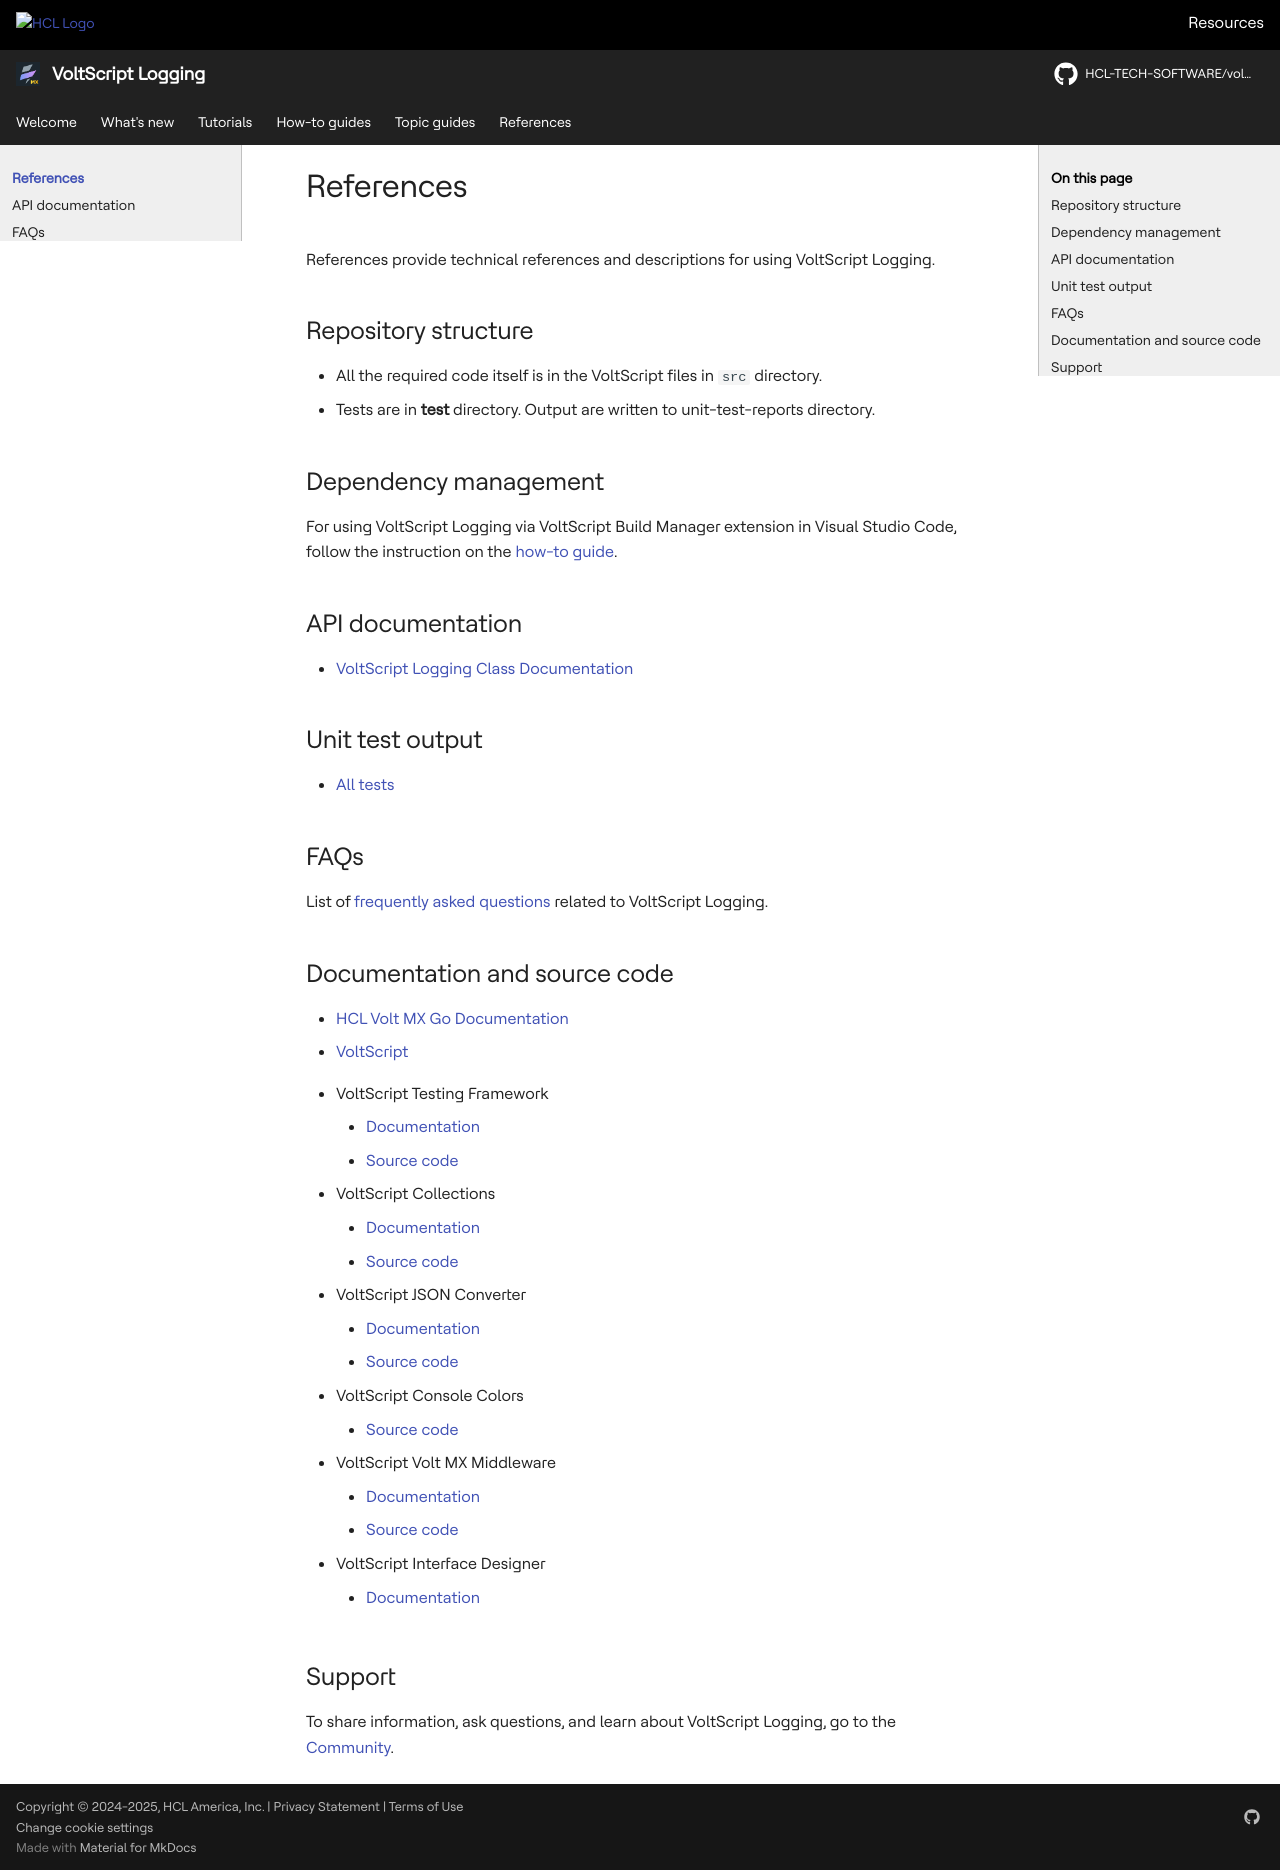

repository: HCL-TECH-SOFTWARE/voltscript-logging · page: references/index.html · generator: mkdocs

# References

References provide technical references and descriptions for using VoltScript Logging.
<!--
## What's new

Check the [latest information](whatsnew.md) about VoltScript Logging.
-->
## Repository structure

- All the required code itself is in the VoltScript files in `src` directory.
- Tests are in **test** directory. Output are written to unit-test-reports directory.

## Dependency management

For using VoltScript Logging via VoltScript Build Manager extension in Visual Studio Code, follow the instruction on the [how-to guide](../howto/archipelago.md).

## API documentation

- [VoltScript Logging Class Documentation](./apidoc/index.html){: target="_new" rel="noopener noreferrer”}

## Unit test output

- [All tests](./testreports/index.html){: target="_new" rel="noopener noreferrer”}

## FAQs

List of [frequently asked questions](FAQs.md) related to VoltScript Logging.  

## Documentation and source code

- [HCL Volt MX Go Documentation](https://opensource.hcltechsw.com/voltmxgo-documentation/index.html){: target="blank"}
- [VoltScript](https://opensource.hcltechsw.com/voltscript-docs){: target="_blank" rel="noopener noreferrer"}
<!--(https://help.hcltechsw.com/docs/voltscript/early-access/index.html){: target="_blank" rel="noopener noreferrer"}-->
- VoltScript Testing Framework
    - [Documentation](https://opensource.hcltechsw.com/voltscript-testing){: target="_blank" rel="noopener noreferrer"}
    - [Source code](https://github.com/HCL-TECH-SOFTWARE/voltscript-testing){: target="_blank" rel="noopener noreferrer"}
- VoltScript Collections
    - [Documentation](https://opensource.hcltechsw.com/voltscript-collections){: target="_blank" rel="noopener noreferrer"}
    - [Source code](https://github.com/HCL-TECH-SOFTWARE/voltscript-collections){: target="_blank" rel="noopener noreferrer"}
- VoltScript JSON Converter
    - [Documentation](https://opensource.hcltechsw.com/voltscript-json-converter){: target="_blank" rel="noopener noreferrer"}
    - [Source code](https://github.com/HCL-TECH-SOFTWARE/voltscript-json-converter){: target="_blank" rel="noopener noreferrer"}
- VoltScript Console Colors
    - [Source code](https://github.com/HCL-TECH-SOFTWARE/voltscript-console-colors){: target="_blank" rel="noopener noreferrer"}
- VoltScript Volt MX Middleware
    - [Documentation](https://opensource.hcltechsw.com/voltscript-voltmx-middleware){: target="_blank" rel="noopener noreferrer"}
    - [Source code](https://github.com/HCL-TECH-SOFTWARE/voltscript-voltmx-middlewarer){: target="_blank" rel="noopener noreferrer"}
- VoltScript Interface Designer
    - [Documentation](https://opensource.hcltechsw.com/voltscript-interface-designer){: target="_blank" rel="noopener noreferrer"}

## Support

To share information, ask questions, and learn about VoltScript Logging, go to the [Community](https://developer.ds.hcl-software.com/){: target="_blank" rel="noopener noreferrer"}.
